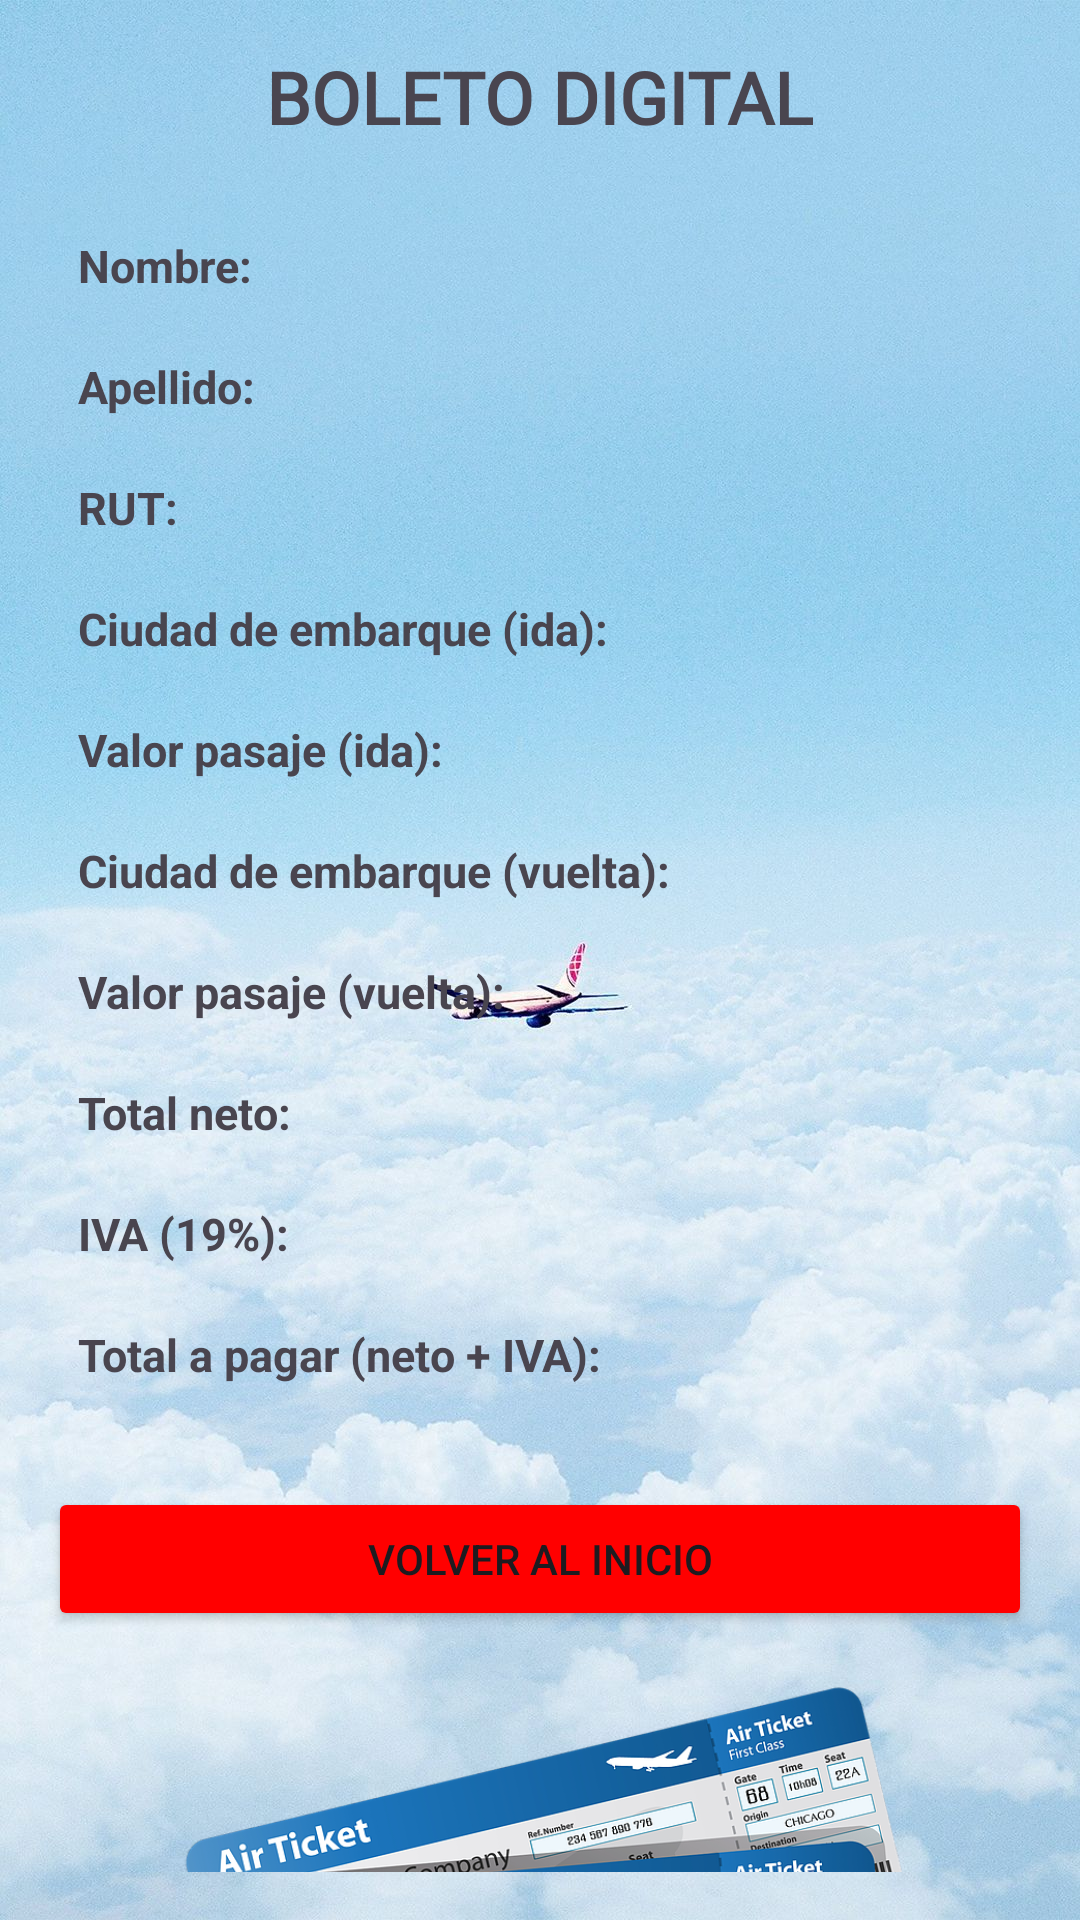

This screen was rendered from an Android layout file. Write that file and the resources it references.
<!-- AndroidManifest.xml: application theme Theme.Viajes -->
<!-- res/layout/activity_third.xml -->
<?xml version="1.0" encoding="utf-8"?>
<androidx.constraintlayout.widget.ConstraintLayout xmlns:android="http://schemas.android.com/apk/res/android"
    xmlns:app="http://schemas.android.com/apk/res-auto"
    xmlns:tools="http://schemas.android.com/tools"
    android:id="@+id/main"
    android:layout_width="match_parent"
    android:layout_height="match_parent"
    tools:context=".activity_third">

    <ImageView
        android:layout_width="match_parent"
        android:layout_height="match_parent"
        android:src="@drawable/pant2"
        android:scaleType="centerCrop"/>

    <LinearLayout
        android:layout_width="match_parent"
        android:layout_height="wrap_content"
        android:orientation="vertical"
        app:layout_constraintTop_toTopOf="parent"
        app:layout_constraintBottom_toBottomOf="parent"
        android:padding="16dp">

        <TextView
            android:id="@+id/editTextitulo3"
            android:layout_width="wrap_content"
            android:layout_height="wrap_content"
            android:text="BOLETO DIGITAL"
            android:textSize="24dp"
            android:textStyle="bold"
            android:gravity="center"
            android:layout_gravity="center"
            android:layout_marginBottom="20dp"
            android:fontFamily="@font/milkcrea"/>

        <TextView
            android:id="@+id/textViewNombre"
            android:layout_width="match_parent"
            android:layout_height="wrap_content"
            android:text="Nombre: "
            android:textStyle="bold"
            android:textSize="15sp"
            android:padding="10dp"/>

        <TextView
            android:id="@+id/textViewApellido"
            android:layout_width="match_parent"
            android:layout_height="wrap_content"
            android:text="Apellido: "
            android:textStyle="bold"
            android:textSize="15sp"
            android:padding="10dp"/>

        <TextView
            android:id="@+id/textViewRUT"
            android:layout_width="match_parent"
            android:layout_height="wrap_content"
            android:text="RUT: "
            android:textStyle="bold"
            android:textSize="15sp"
            android:padding="10dp"/>

        <TextView
            android:id="@+id/textViewCiudadEmbarqueIda"
            android:layout_width="match_parent"
            android:layout_height="wrap_content"
            android:text="Ciudad de embarque (ida): "
            android:textStyle="bold"
            android:textSize="15sp"
            android:padding="10dp"/>

        <TextView
            android:id="@+id/textViewValorPasajeIda"
            android:layout_width="match_parent"
            android:layout_height="wrap_content"
            android:text="Valor pasaje (ida): "
            android:textStyle="bold"
            android:textSize="15sp"
            android:padding="10dp"/>

        <TextView
            android:id="@+id/textViewCiudadEmbarqueVuelta"
            android:layout_width="match_parent"
            android:layout_height="wrap_content"
            android:text="Ciudad de embarque (vuelta): "
            android:textStyle="bold"
            android:textSize="15sp"
            android:padding="10dp"/>

        <TextView
            android:id="@+id/textViewValorPasajeVuelta"
            android:layout_width="match_parent"
            android:layout_height="wrap_content"
            android:text="Valor pasaje (vuelta): "
            android:textStyle="bold"
            android:textSize="15sp"
            android:padding="10dp"/>

        <TextView
            android:id="@+id/textViewTotalNeto"
            android:layout_width="match_parent"
            android:layout_height="wrap_content"
            android:text="Total neto: "
            android:textStyle="bold"
            android:textSize="15sp"
            android:padding="10dp"/>

        <TextView
            android:id="@+id/textViewIVA"
            android:layout_width="match_parent"
            android:layout_height="wrap_content"
            android:text="IVA (19%): "
            android:textStyle="bold"
            android:textSize="15sp"
            android:padding="10dp"/>

        <TextView
            android:id="@+id/textViewTotalPagar"
            android:layout_width="match_parent"
            android:layout_height="wrap_content"
            android:text="Total a pagar (neto + IVA): "
            android:textStyle="bold"
            android:textSize="15sp"
            android:padding="10dp"/>

        <Button
            android:id="@+id/buttonInicio"
            android:layout_width="match_parent"
            android:layout_height="wrap_content"
            android:text="Volver al inicio"
            android:layout_marginTop="24dp"
            android:backgroundTint="@color/red"/>

        <ImageView
            android:layout_width="match_parent"
            android:layout_height="200dp"
            android:src="@drawable/travel"
            android:padding="16dp"/>
    </LinearLayout>

</androidx.constraintlayout.widget.ConstraintLayout>
<!-- resources referenced by this layout -->
<resources>
  <color name="red">#FF0000</color>
  <!-- drawable pant2: jpg bitmap (drawable, 203997 bytes) -->
  <!-- drawable travel: png bitmap (drawable, 294788 bytes) -->
  <style name="Theme.Viajes" parent="Base.Theme.Viajes" />
  <style name="Base.Theme.Viajes" parent="Theme.Material3.DayNight.NoActionBar">
          
          
      </style>
</resources>
